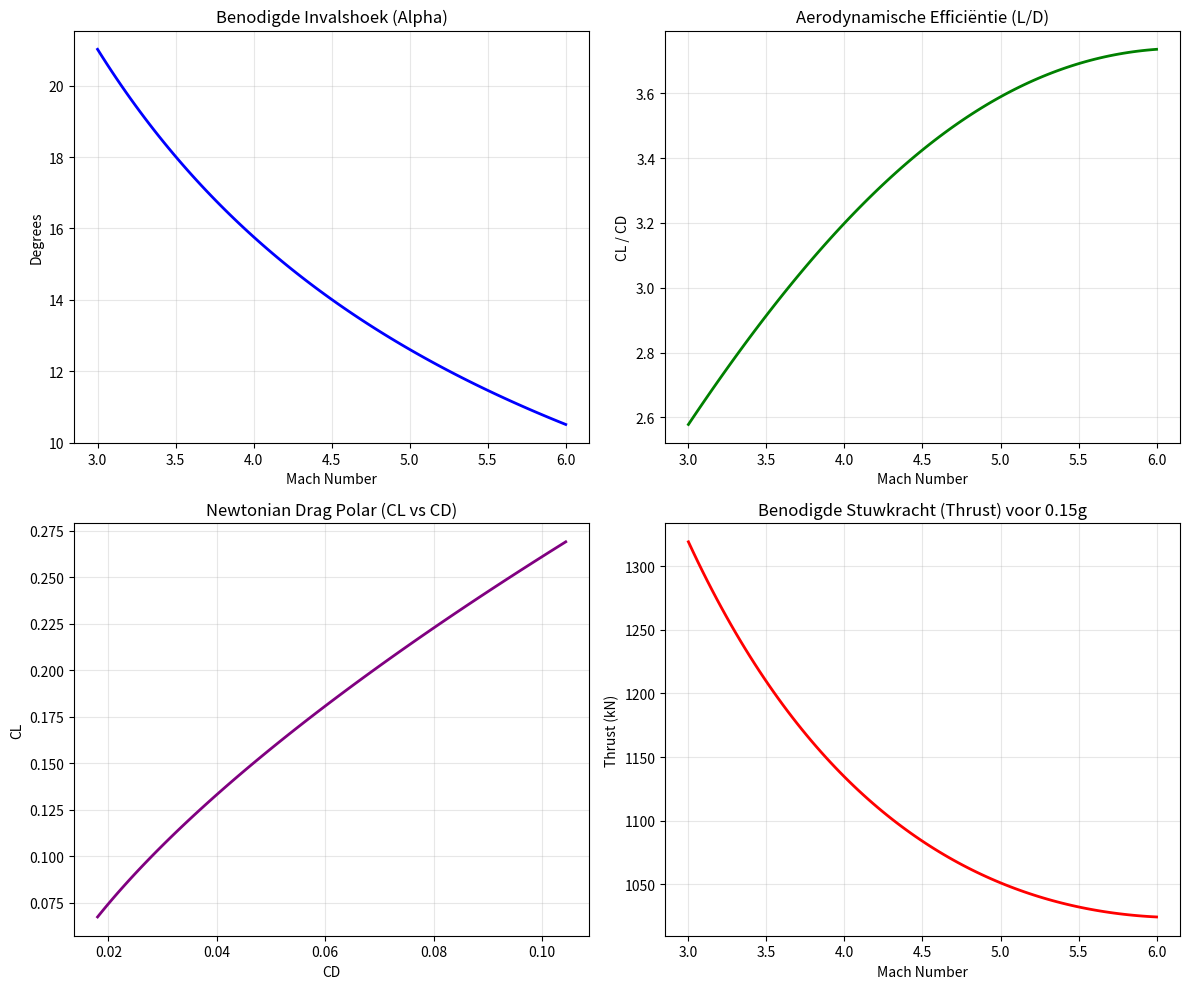

This figure's Python source:
# -*- coding: utf-8 -*-
"""
Created on Mon May 11 11:01:22 2026

@author: SID-DRW
"""

import numpy as np
import matplotlib.pyplot as plt

# --- 1. Configuratie & Input ---
w_tog = 250000          # Massa (kg)
s_plan = 450            # Oppervlakte (m2)
accel_g_target = 0.15   # Doelversnelling (g)
g = 9.81
cd_0 = 0.00567          # Jouw basis-frictie
rho = 0.05              # Luchtdichtheid op kruishoogte (kg/m3)
v_sound = 300.0         # Geluidssnelheid op hoogte (m/s)

# Mach range: van Mach 3 t/m Mach 8 (Hypersonisch regime)
mach_range = np.linspace(3.0, 6.0, 100)

# --- 2. Berekenings-logica ---
cl_list = []
cd_list = []
alpha_list = []
thrust_list = []
ld_ratio_list = []

for M in mach_range:
    V = M * v_sound
    
    # A. Benodigde Lift (L = W)
    lift_needed = w_tog * g
    
    # B. Benodigde CL
    # Cl = L / (0.5 * rho * V^2 * S)
    cl_needed = lift_needed / (0.5 * rho * (V**2) * s_plan)
    
    # C. Invalshoek (Alpha) via Newtonian Flow: Cl = 2 * sin^2(alpha)
    # Benadering voor kleine hoeken: alpha = sqrt(Cl / 2)
    alpha_rad = np.sqrt(cl_needed / 2)
    
    # D. Drag Coefficient (Newtonian): Cd_wave = 2 * sin^3(alpha)
    cd_wave = 2 * (alpha_rad**3)
    cd_total = cd_0 + cd_wave
    
    # E. Krachten (Newton)
    drag_force = 0.5 * rho * (V**2) * s_plan * cd_total
    thrust_req = drag_force + (w_tog * accel_g_target * g)
    
    # Opslaan voor grafieken
    cl_list.append(cl_needed)
    cd_list.append(cd_total)
    alpha_list.append(np.degrees(alpha_rad))
    thrust_list.append(thrust_req / 1000) # In kN
    ld_ratio_list.append(cl_needed / cd_total)

# --- 3. Visualisatie ---
fig, axs = plt.subplots(2, 2, figsize=(12, 10))

# Grafiek 1: Benodigde Invalshoek
axs[0, 0].plot(mach_range, alpha_list, color='blue', lw=2)
axs[0, 0].set_title('Benodigde Invalshoek (Alpha)')
axs[0, 0].set_xlabel('Mach Number')
axs[0, 0].set_ylabel('Degrees')
axs[0, 0].grid(True, alpha=0.3)

# Grafiek 2: L/D Ratio (Efficiëntie)
axs[0, 1].plot(mach_range, ld_ratio_list, color='green', lw=2)
axs[0, 1].set_title('Aerodynamische Efficiëntie (L/D)')
axs[0, 1].set_xlabel('Mach Number')
axs[0, 1].set_ylabel('CL / CD')
axs[0, 1].grid(True, alpha=0.3)

# Grafiek 3: CL vs CD (Drag Polar trend)
axs[1, 0].plot(cd_list, cl_list, color='purple', lw=2)
axs[1, 0].set_title('Newtonian Drag Polar (CL vs CD)')
axs[1, 0].set_xlabel('CD')
axs[1, 0].set_ylabel('CL')
axs[1, 0].grid(True, alpha=0.3)

# Grafiek 4: Benodigde Stuwkracht voor 0.15g
axs[1, 1].plot(mach_range, thrust_list, color='red', lw=2)
axs[1, 1].set_title('Benodigde Stuwkracht (Thrust) voor 0.15g')
axs[1, 1].set_xlabel('Mach Number')
axs[1, 1].set_ylabel('Thrust (kN)')
axs[1, 1].grid(True, alpha=0.3)

plt.tight_layout()
plt.show()
